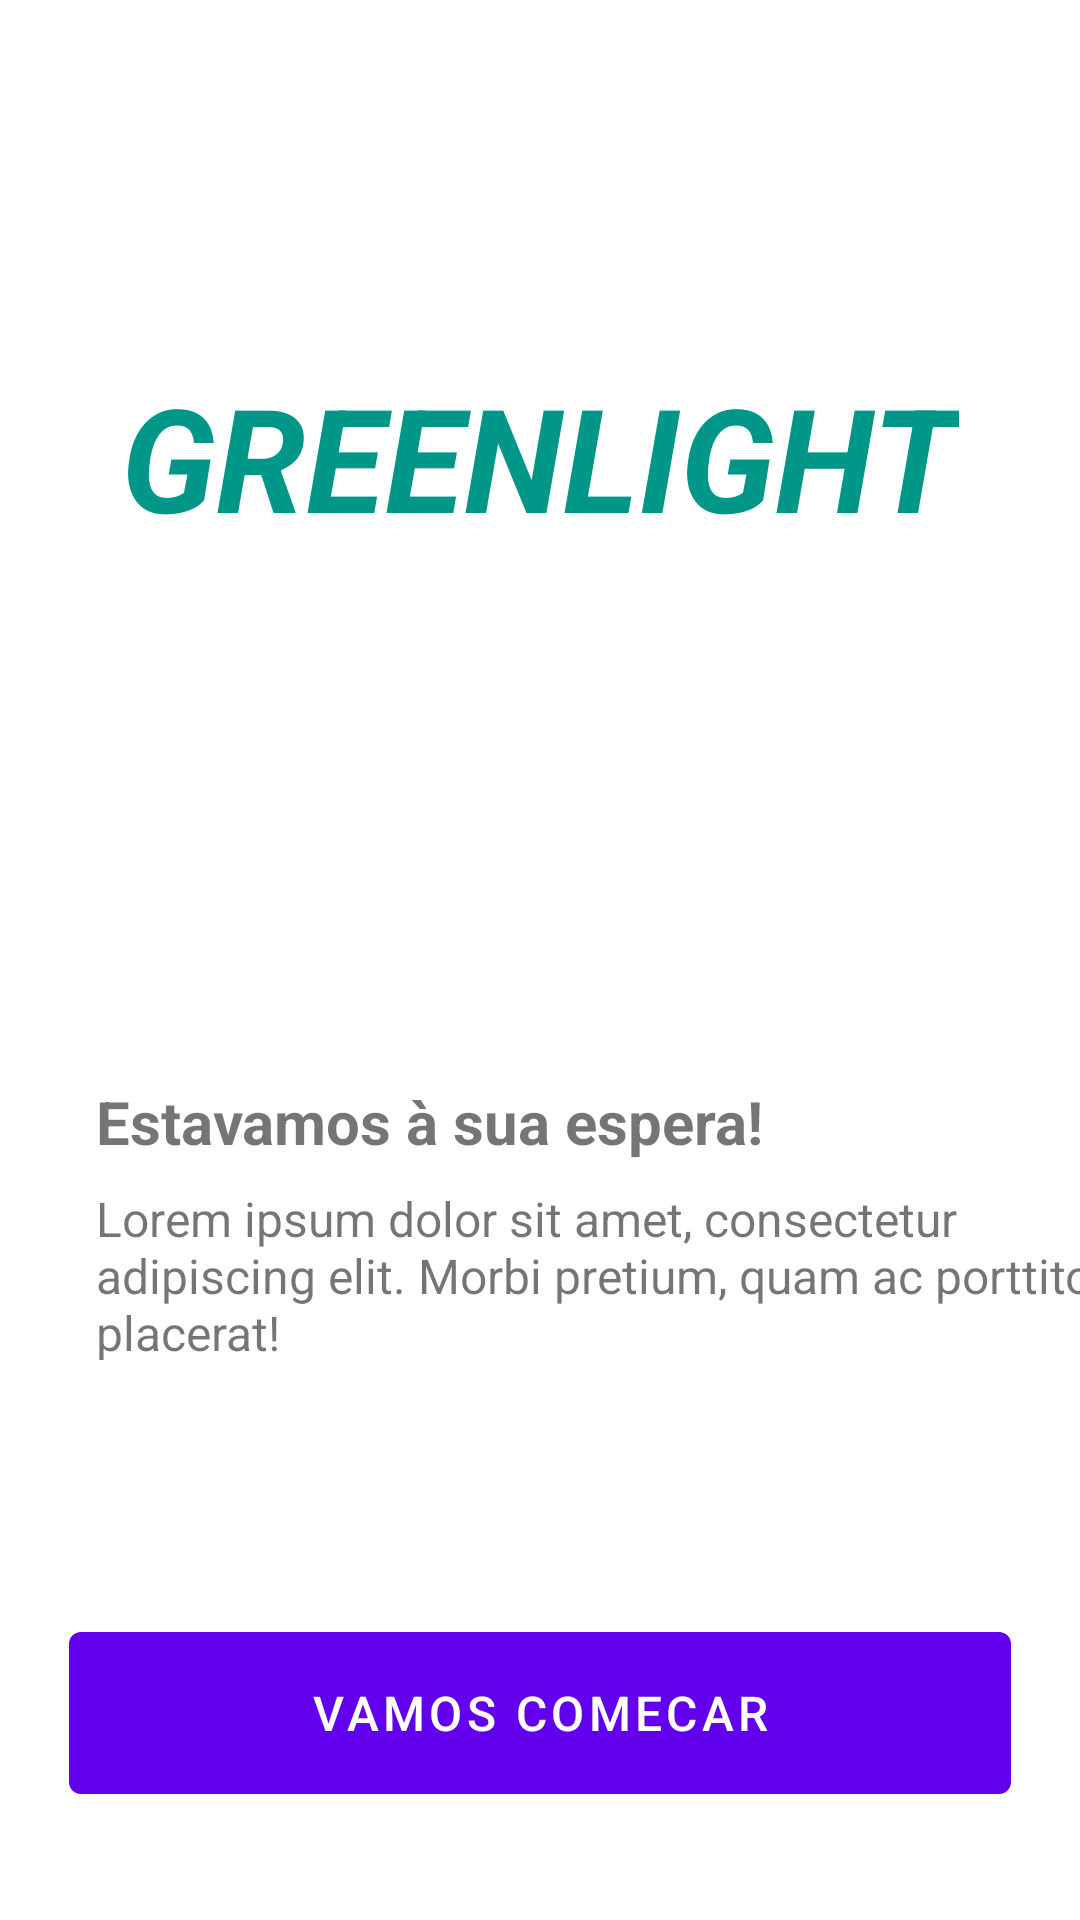

Reconstruct the res/layout file that produces this screen, plus the resources it refers to.
<!-- AndroidManifest.xml: application theme Theme.Eventos -->
<!-- res/layout/fragment_first.xml -->
<?xml version="1.0" encoding="utf-8"?>
<androidx.constraintlayout.widget.ConstraintLayout xmlns:android="http://schemas.android.com/apk/res/android"
    xmlns:app="http://schemas.android.com/apk/res-auto"
    xmlns:tools="http://schemas.android.com/tools"
    android:layout_width="match_parent"
    android:layout_height="match_parent"
    tools:context=".FirstFragment">

    <TextView
        android:id="@+id/textView4"
        android:layout_width="wrap_content"
        android:layout_height="wrap_content"
        android:layout_marginTop="120dp"
        android:text="GREENLIGHT"
        android:textColor="#009688"
        android:textSize="48sp"
        android:textStyle="bold|italic"
        app:layout_constraintEnd_toEndOf="parent"
        app:layout_constraintStart_toStartOf="parent"
        app:layout_constraintTop_toTopOf="parent" />

    <Button
        android:id="@+id/button_first"
        android:layout_width="314dp"
        android:layout_height="66dp"
        android:layout_marginBottom="36dp"
        android:text="VAMOS COMECAR"
        android:textSize="16sp"
        app:layout_constraintBottom_toBottomOf="parent"
        app:layout_constraintEnd_toEndOf="parent"
        app:layout_constraintStart_toStartOf="parent" />

    <TextView
        android:id="@+id/textView"
        android:layout_width="346dp"
        android:layout_height="58dp"
        android:layout_marginStart="32dp"
        android:layout_marginTop="8dp"
        android:layout_marginEnd="32dp"
        android:text="Lorem ipsum dolor sit amet, consectetur adipiscing elit. Morbi pretium, quam ac porttitor placerat!"
        android:textSize="16sp"
        app:layout_constraintEnd_toEndOf="parent"
        app:layout_constraintHorizontal_bias="0.0"
        app:layout_constraintStart_toStartOf="parent"
        app:layout_constraintTop_toBottomOf="@+id/textView2" />

    <TextView
        android:id="@+id/textView2"
        android:layout_width="wrap_content"
        android:layout_height="wrap_content"
        android:layout_marginStart="32dp"
        android:layout_marginTop="176dp"
        android:text="Estavamos à sua espera!"
        android:textSize="20sp"
        android:textStyle="bold"
        app:layout_constraintStart_toStartOf="parent"
        app:layout_constraintTop_toBottomOf="@+id/textView4" />

</androidx.constraintlayout.widget.ConstraintLayout>
<!-- resources referenced by this layout -->
<resources>
  <style name="Theme.Eventos" parent="Theme.MaterialComponents.DayNight.DarkActionBar">
          
          <item name="colorPrimary">@color/purple_500</item>
          <item name="colorPrimaryVariant">@color/purple_700</item>
          <item name="colorOnPrimary">@color/white</item>
          
          <item name="colorSecondary">@color/teal_200</item>
          <item name="colorSecondaryVariant">@color/teal_700</item>
          <item name="colorOnSecondary">@color/black</item>
          
          <item name="android:statusBarColor">?attr/colorPrimaryVariant</item>
          
      </style>
  <!-- not gathered from this repository: default colours our renderer supplied (Android Studio template values) -->
  <color name="purple_500">#FF6200EE</color>
  <color name="purple_700">#FF3700B3</color>
  <color name="teal_200">#FF03DAC5</color>
  <color name="teal_700">#FF018786</color>
  <color name="black">#FF000000</color>
  <color name="white">#FFFFFFFF</color>
</resources>
